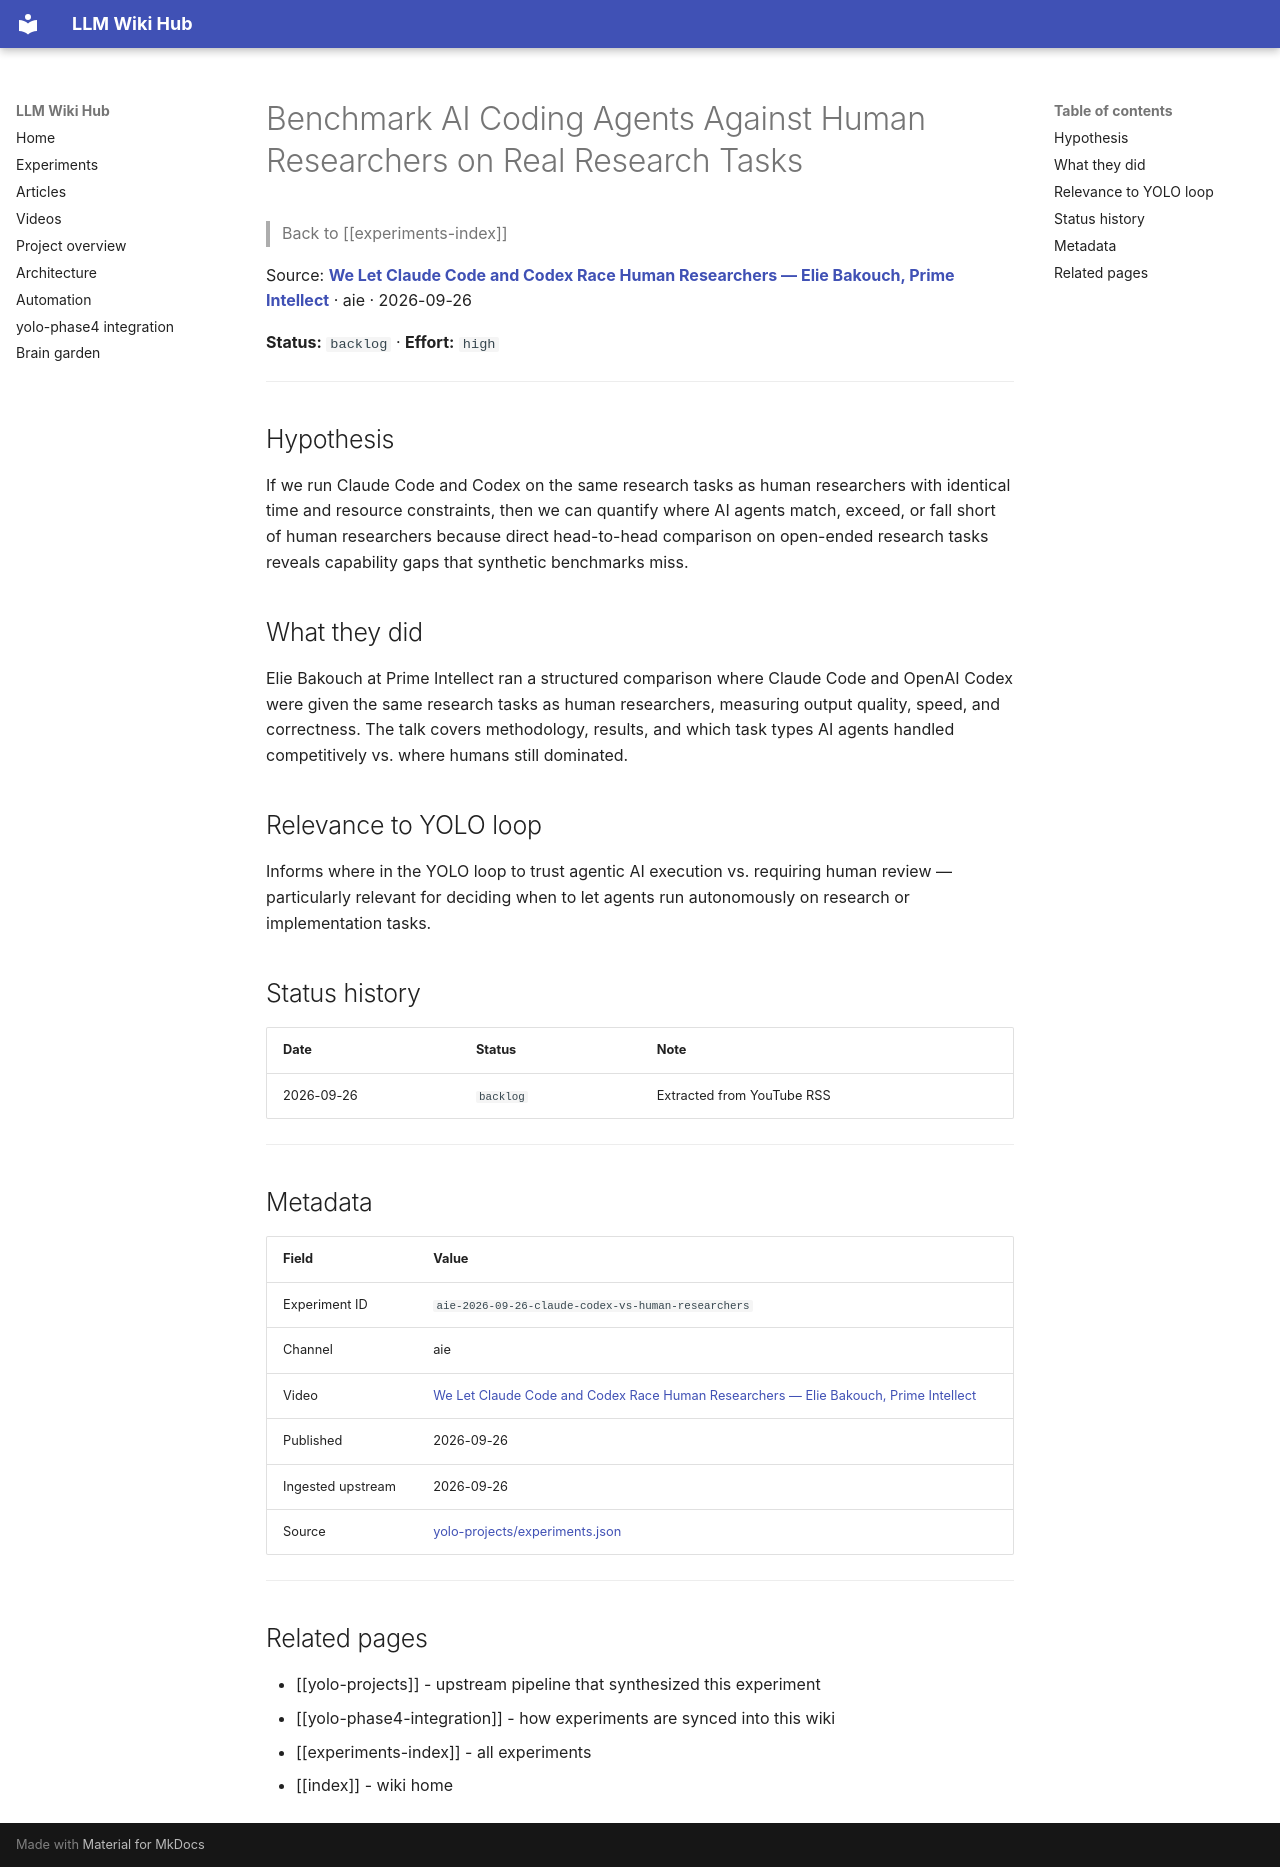

repository: Anguijm/llm-wiki-hub · page: experiments/aie-2026-09-26-claude-codex-vs-human-researchers/index.html · generator: mkdocs

# Benchmark AI Coding Agents Against Human Researchers on Real Research Tasks

> Back to [[experiments-index]]

Source: **[We Let Claude Code and Codex Race Human Researchers — Elie Bakouch, Prime Intellect](https://www.youtube.com/watch?v=oVsEddfhdxc)** · aie · 2026-09-26

**Status:** `backlog` · **Effort:** `high`

---

## Hypothesis

If we run Claude Code and Codex on the same research tasks as human researchers with identical time and resource constraints, then we can quantify where AI agents match, exceed, or fall short of human researchers because direct head-to-head comparison on open-ended research tasks reveals capability gaps that synthetic benchmarks miss.

## What they did

Elie Bakouch at Prime Intellect ran a structured comparison where Claude Code and OpenAI Codex were given the same research tasks as human researchers, measuring output quality, speed, and correctness. The talk covers methodology, results, and which task types AI agents handled competitively vs. where humans still dominated.

## Relevance to YOLO loop

Informs where in the YOLO loop to trust agentic AI execution vs. requiring human review — particularly relevant for deciding when to let agents run autonomously on research or implementation tasks.

## Status history

| Date | Status | Note |
|---|---|---|
| 2026-09-26 | `backlog` | Extracted from YouTube RSS |

---

## Metadata

| Field | Value |
|---|---|
| Experiment ID | `aie-2026-09-26-claude-codex-vs-human-researchers` |
| Channel | aie |
| Video | [We Let Claude Code and Codex Race Human Researchers — Elie Bakouch, Prime Intellect](https://www.youtube.com/watch?v=oVsEddfhdxc) |
| Published | 2026-09-26 |
| Ingested upstream | 2026-09-26 |
| Source | [yolo-projects/experiments.json](https://github.com/Anguijm/yolo-projects/blob/main/experiments.json) |

---

## Related pages

- [[yolo-projects]] - upstream pipeline that synthesized this experiment
- [[yolo-phase4-integration]] - how experiments are synced into this wiki
- [[experiments-index]] - all experiments
- [[index]] - wiki home
